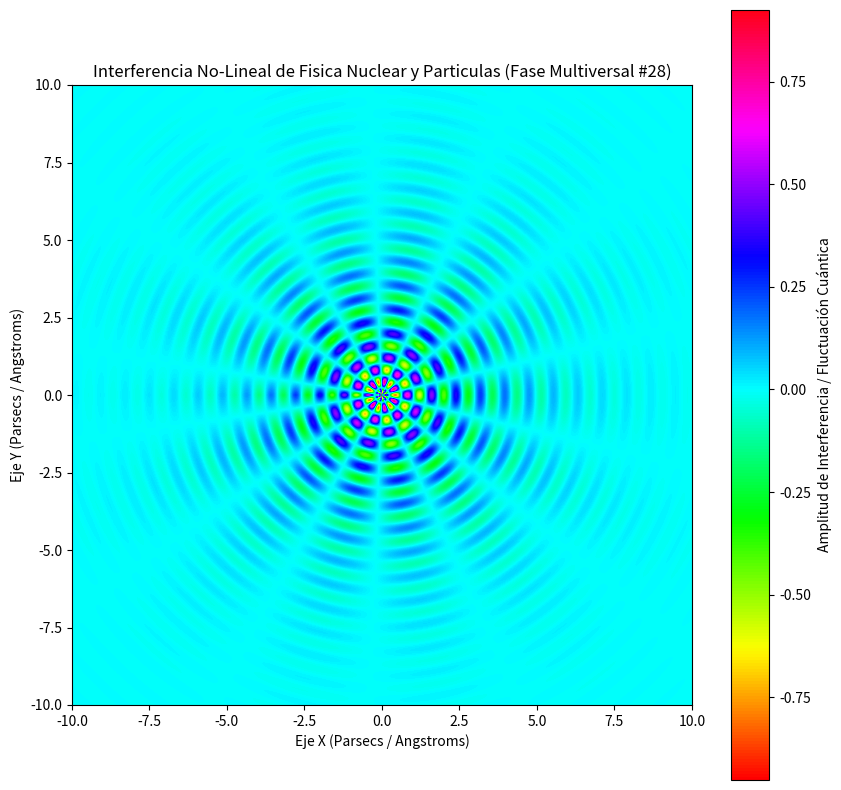

Python code for this plot:
%matplotlib inline
# Simulación Multiversal: Fisica Nuclear y Particulas - Variante 28
import numpy as np
import matplotlib.pyplot as plt

# Parámetros Físicos No-Lineales
omega_1 = 7.981
omega_2 = 6.822
lambda_decay = 0.434
phase_shift = 1.26

x = np.linspace(-10, 10, 800)
y = np.linspace(-10, 10, 800)
X, Y = np.meshgrid(x, y)

# Dinámica de Fluidos / Campos Tensor-Escalares (Fase Multiversal)
R = np.sqrt(X**2 + Y**2) + 1e-5
Z = (np.sin(omega_1 * R + phase_shift) * np.cos(omega_2 * np.arctan2(Y, X))) * np.exp(-lambda_decay * R)

plt.figure(figsize=(10, 10))
plt.imshow(Z, cmap='hsv', extent=[-10, 10, -10, 10], origin='lower')
plt.colorbar(label='Amplitud de Interferencia / Fluctuación Cuántica')
plt.title(r'Interferencia No-Lineal de Fisica Nuclear y Particulas (Fase Multiversal #28)')
plt.xlabel('Eje X (Parsecs / Angstroms)')
plt.ylabel('Eje Y (Parsecs / Angstroms)')
plt.show()
